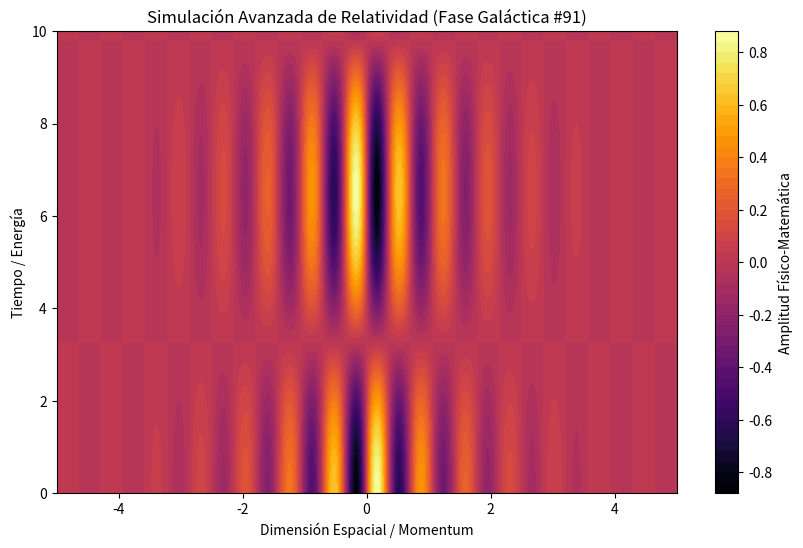

This figure's Python source:
%matplotlib inline
# Simulación Galáctica: Relatividad - Variante 91
import numpy as np
import matplotlib.pyplot as plt

# Parámetros Físicos Aleatorios
param_1 = 8.792
param_2 = 0.481
param_3 = 0.87

t = np.linspace(0, 10, 500)
x = np.linspace(-5, 5, 500)
X, T = np.meshgrid(x, t)

# Ecuación Base (Avanzada)
Z = np.sin(X * param_1) * np.cos(T * param_2) * np.exp(-np.abs(X) * param_3)

plt.figure(figsize=(10, 6))
plt.contourf(X, T, Z, 50, cmap='inferno')
plt.colorbar(label='Amplitud Físico-Matemática')
plt.title(r'Simulación Avanzada de Relatividad (Fase Galáctica #91)')
plt.xlabel('Dimensión Espacial / Momentum')
plt.ylabel('Tiempo / Energía')
plt.show()
